Run: headless pygame with SDL's dummy video driver; simulated clock (each Clock.tick advances the game by its frame time, no real sleeping); random seed 0; keys injected as events and as key.get_pressed() state; no mouse input.
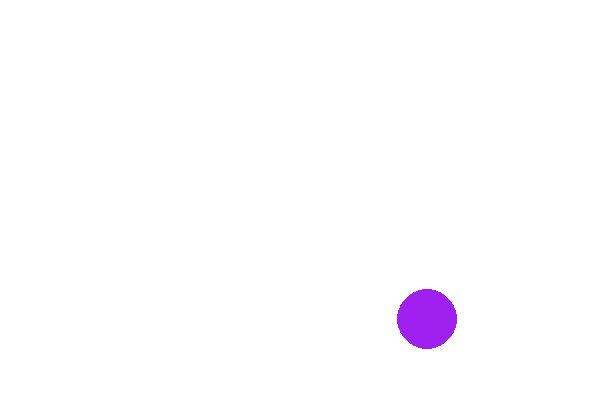
Frame 1 of 4 · flips 1–60 · no input
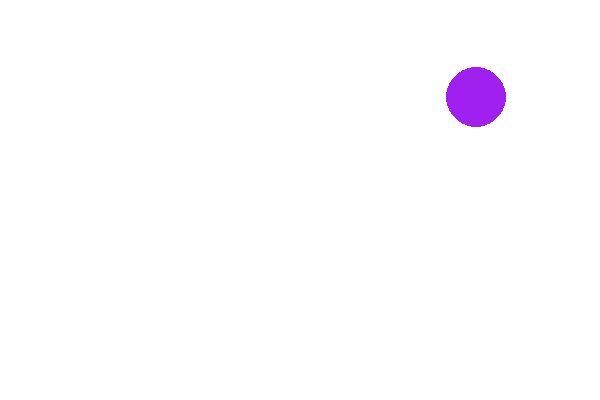
Frame 2 of 4 · flips 61–180 · tapped SPACE, RETURN · held RIGHT (→), D
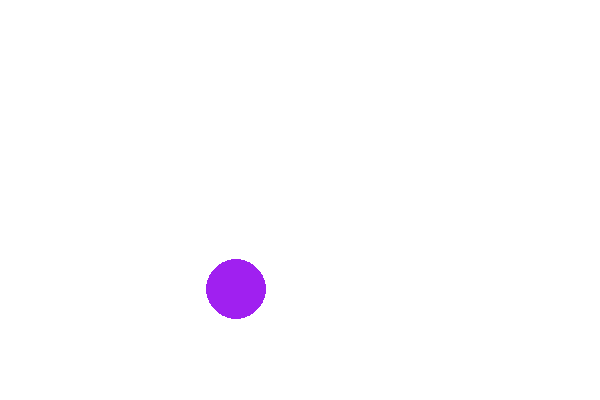
Frame 3 of 4 · flips 181–300 · held DOWN (↓), S
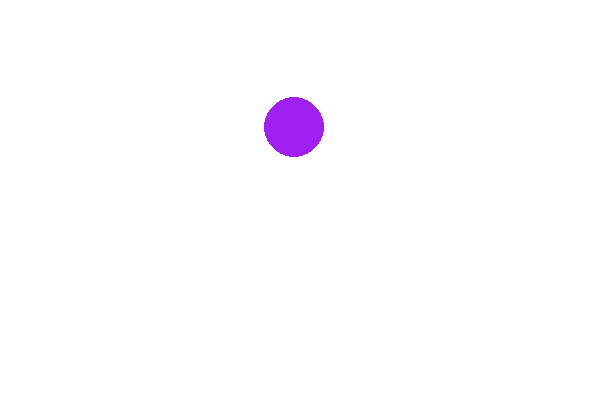
Frame 4 of 4 · flips 301–420 · held LEFT (←), A, UP (↑), W

The pygame program that drew these frames:

# BallBounce

import pygame
import random
from pygame import Color
from pygame import draw
from pygame import display
from pygame import time

# Constants
SCREEN_WIDTH = 600
SCREEN_HEIGHT = 400
RADIUS = 30

# Variables
center_x = 250
center_y = 250

# change in position of ball
dx = random.randint(2, 4)
dy = random.randint(2, 4)

# initialize pygame modules
pygame.init()
clock = time.Clock()

# get a surface for graphics display
gameDisplay = display.set_mode((SCREEN_WIDTH, SCREEN_HEIGHT))

while True:
    
    # get current event
    for evt in pygame.event.get():
        
        # Does user want to quit?  (red "x" button on upper right)
        if evt.type == pygame.QUIT:
            quit()
    
        # make ball respond to keyboard input
        if evt.type == pygame.KEYDOWN:
            
            if evt.key == pygame.K_DOWN:
                dy = random.randint(2, 4)

            elif evt.key == pygame.K_UP:
                dy = -random.randint(2, 4)
    
            elif evt.key == pygame.K_LEFT:
                dx = -random.randint(2, 4)

            elif evt.key == pygame.K_RIGHT:
                dx = random.randint(2, 4)

   
    
    
    
    
    
    
    
    # white background
    gameDisplay.fill(Color('white'))
    
    # draw the ball
    draw.circle(gameDisplay, Color('purple'), (center_x, center_y), RADIUS)
    
    display.flip()

    # check for ball hitting sides, make it bounce
    if center_x + RADIUS > SCREEN_WIDTH or center_x - RADIUS < 0:
        dx = -dx

    # check for ball hitting top or bottom, make it bounce
    if center_y + RADIUS > SCREEN_HEIGHT or center_y - RADIUS < 0:
        dy = -dy

    # move the ball
    center_x += dx
    center_y += dy
    
    clock.tick(45)
